Dataset: train_test_data (GitHub, kmk9461/Interests_Portfolio). Classes: crochet stitches, knitting stitches.

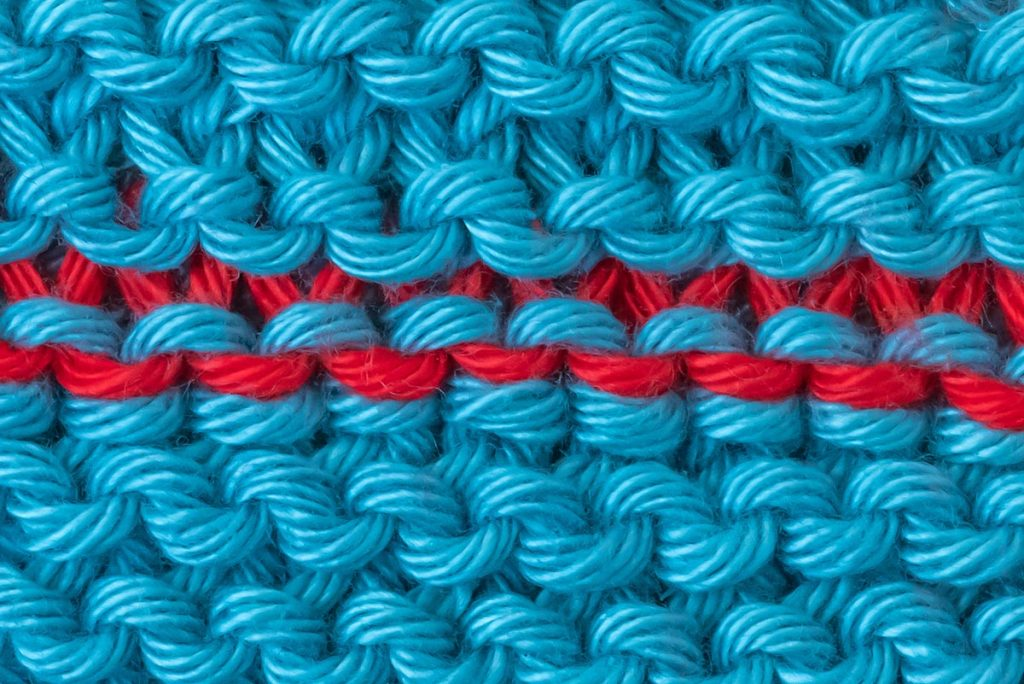
Label: knitting stitches

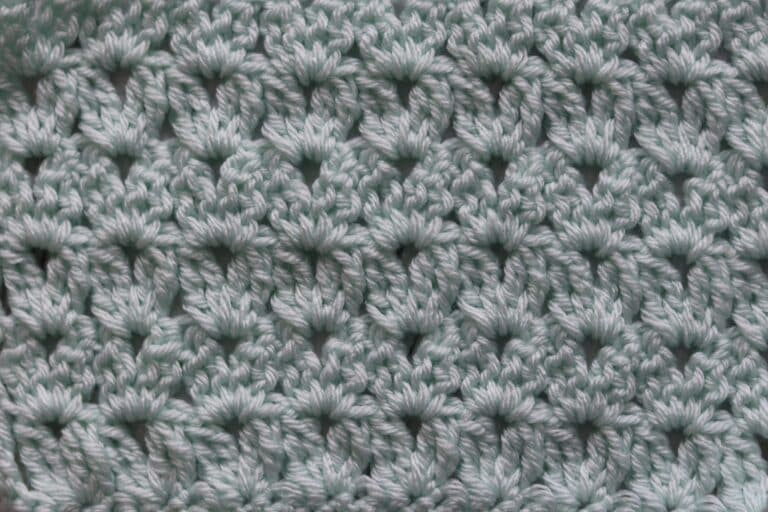
Label: crochet stitches

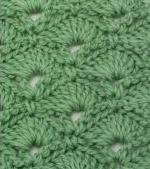
Label: crochet stitches

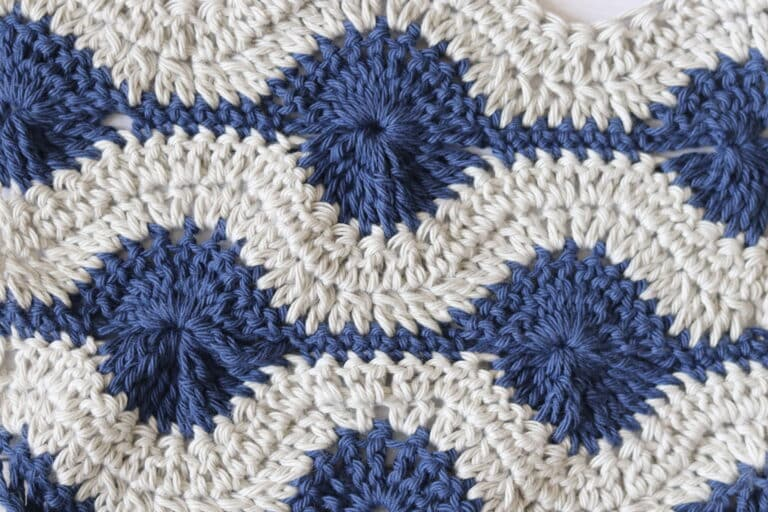
Label: crochet stitches

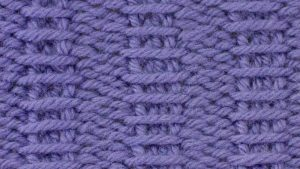
Label: knitting stitches

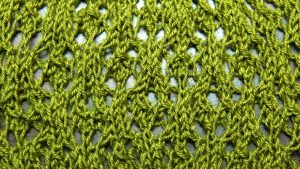
Label: knitting stitches
